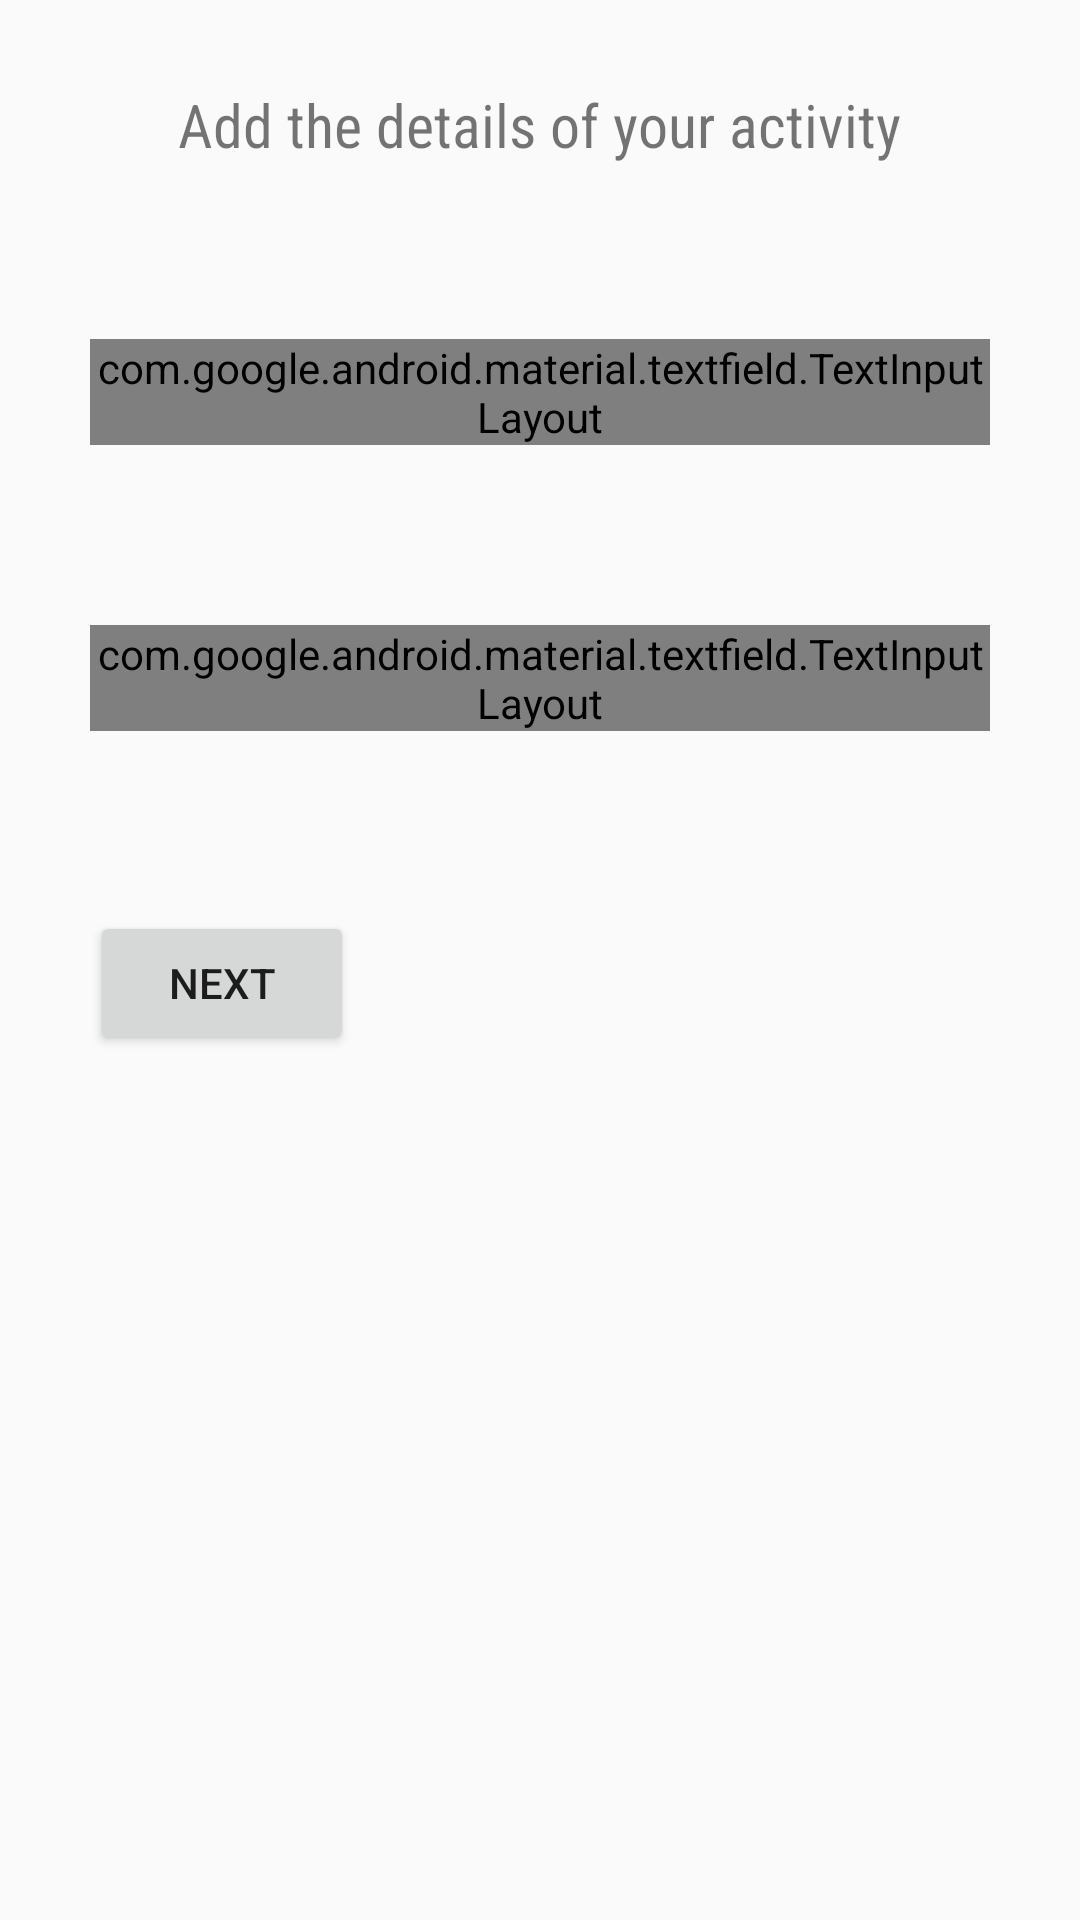

Produce the Android XML layout that renders to this screen, including the resource entries it uses.
<!-- AndroidManifest.xml: application theme AppTheme -->
<!-- res/layout/activity_details_fragment.xml -->
<?xml version="1.0" encoding="utf-8"?>
<RelativeLayout xmlns:android="http://schemas.android.com/apk/res/android"
    xmlns:tools="http://schemas.android.com/tools"
    android:layout_width="match_parent"
    android:layout_height="match_parent"
    xmlns:app="http://schemas.android.com/apk/res-auto"
    tools:context=".menus.new_activity.tabs.ActivityDetailsFragment"
    android:clickable="true"
    android:focusableInTouchMode="true"
    android:focusable="true">

    <TextView
        android:id="@+id/new_activity_header"
        android:layout_width="wrap_content"
        android:layout_height="wrap_content"
        android:layout_centerHorizontal="true"
        android:layout_margin="28dp"
        android:text="@string/new_activity_detail_header"
        android:fontFamily="sans-serif-condensed"
        android:textSize="20sp">

    </TextView>

    <ScrollView
        android:id="@+id/activity_details_scroll_view"
        android:layout_below="@id/new_activity_header"
        android:layout_width="match_parent"
        android:layout_height="match_parent">

        <LinearLayout
            android:layout_width="match_parent"
            android:layout_height="wrap_content"
            android:orientation="vertical" >


            <com.google.android.material.textfield.TextInputLayout
                android:id="@+id/sport_type_input_layout"
                android:layout_width="match_parent"
                android:layout_height="wrap_content"
                app:startIconDrawable="@drawable/ic_sport_type_24"
                android:layout_margin="30dp"
                style="@style/Widget.MaterialComponents.TextInputLayout.OutlinedBox.ExposedDropdownMenu">

                <AutoCompleteTextView
                    android:id="@+id/sport_type_dropdown"
                    android:layout_width="match_parent"
                    android:layout_height="wrap_content"
                    android:enabled="true"
                    android:hint="@string/sport_select_hint"
                    android:inputType="none"/>

            </com.google.android.material.textfield.TextInputLayout>

            <com.google.android.material.textfield.TextInputLayout
                android:id="@+id/activity_desc_input_layout"
                style="@style/Widget.MaterialComponents.TextInputLayout.OutlinedBox"
                android:layout_width="match_parent"
                android:layout_height="wrap_content"
                app:startIconDrawable="@drawable/ic_activity_desc_24"
                android:layout_margin="30dp"
                android:hint="@string/new_activity_detail_description">

                <com.google.android.material.textfield.TextInputEditText
                    android:id="@+id/activity_desc"
                    android:layout_width="match_parent"
                    android:layout_height="wrap_content"
                    android:inputType="textMultiLine"
                    android:gravity="start|top"
                    android:ems="10"
                    />
            </com.google.android.material.textfield.TextInputLayout>

            <Button
                android:id="@+id/next_to_location_button"
                android:layout_width="wrap_content"
                android:layout_height="wrap_content"
                android:text="@string/new_activity_next_btn"
                android:layout_margin="30dp"

                />

        </LinearLayout>
    </ScrollView>
</RelativeLayout>
<!-- resources referenced by this layout -->
<resources>
  <!-- drawable ic_activity_desc_24 (drawable) -->
  <vector xmlns:android="http://schemas.android.com/apk/res/android"
      android:width="24dp"
      android:height="24dp"
      android:viewportWidth="24"
      android:viewportHeight="24"
      android:tint="#333333">
    <path
        android:fillColor="#ffffff"
        android:pathData="M14,2L6,2c-1.1,0 -1.99,0.9 -1.99,2L4,20c0,1.1 0.89,2 1.99,2L18,22c1.1,0 2,-0.9 2,-2L20,8l-6,-6zM16,18L8,18v-2h8v2zM16,14L8,14v-2h8v2zM13,9L13,3.5L18.5,9L13,9z"/>
  </vector>
  <!-- drawable ic_sport_type_24 (drawable) -->
  <vector xmlns:android="http://schemas.android.com/apk/res/android"
      android:width="24dp"
      android:height="24dp"
      android:viewportWidth="24"
      android:viewportHeight="24"
      android:tint="#333333">
    <path
        android:fillColor="#ffffff"
        android:pathData="M12,2C6.48,2 2,6.48 2,12c0,5.52 4.48,10 10,10s10,-4.48 10,-10C22,6.48 17.52,2 12,2zM13,5.3l1.35,-0.95c1.82,0.56 3.37,1.76 4.38,3.34l-0.39,1.34l-1.35,0.46L13,6.7V5.3zM9.65,4.35L11,5.3v1.4L7.01,9.49L5.66,9.03L5.27,7.69C6.28,6.12 7.83,4.92 9.65,4.35zM7.08,17.11l-1.14,0.1C4.73,15.81 4,13.99 4,12c0,-0.12 0.01,-0.23 0.02,-0.35l1,-0.73L6.4,11.4l1.46,4.34L7.08,17.11zM14.5,19.59C13.71,19.85 12.87,20 12,20s-1.71,-0.15 -2.5,-0.41l-0.69,-1.49L9.45,17h5.11l0.64,1.11L14.5,19.59zM14.27,15H9.73l-1.35,-4.02L12,8.44l3.63,2.54L14.27,15zM18.06,17.21l-1.14,-0.1l-0.79,-1.37l1.46,-4.34l1.39,-0.47l1,0.73C19.99,11.77 20,11.88 20,12C20,13.99 19.27,15.81 18.06,17.21z"/>
  </vector>
  <string name="new_activity_detail_description"> Description </string>
  <string name="new_activity_detail_header"> Add the details of your activity </string>
  <string name="new_activity_next_btn"> Next </string>
  <string name="sport_select_hint">Select a sport</string>
  <style name="AppTheme" parent="Theme.AppCompat.Light.DarkActionBar">
          
          <item name="colorPrimary">@color/colorPrimary</item>
          <item name="colorPrimaryDark">@color/colorSecondary</item>
          <item name="colorAccent">@color/colorAccent</item>
      </style>
  <color name="colorPrimary">#259329</color>
  <color name="colorSecondary">#C3FFFFFF</color>
  <color name="colorAccent">#00BCD4</color>
</resources>
